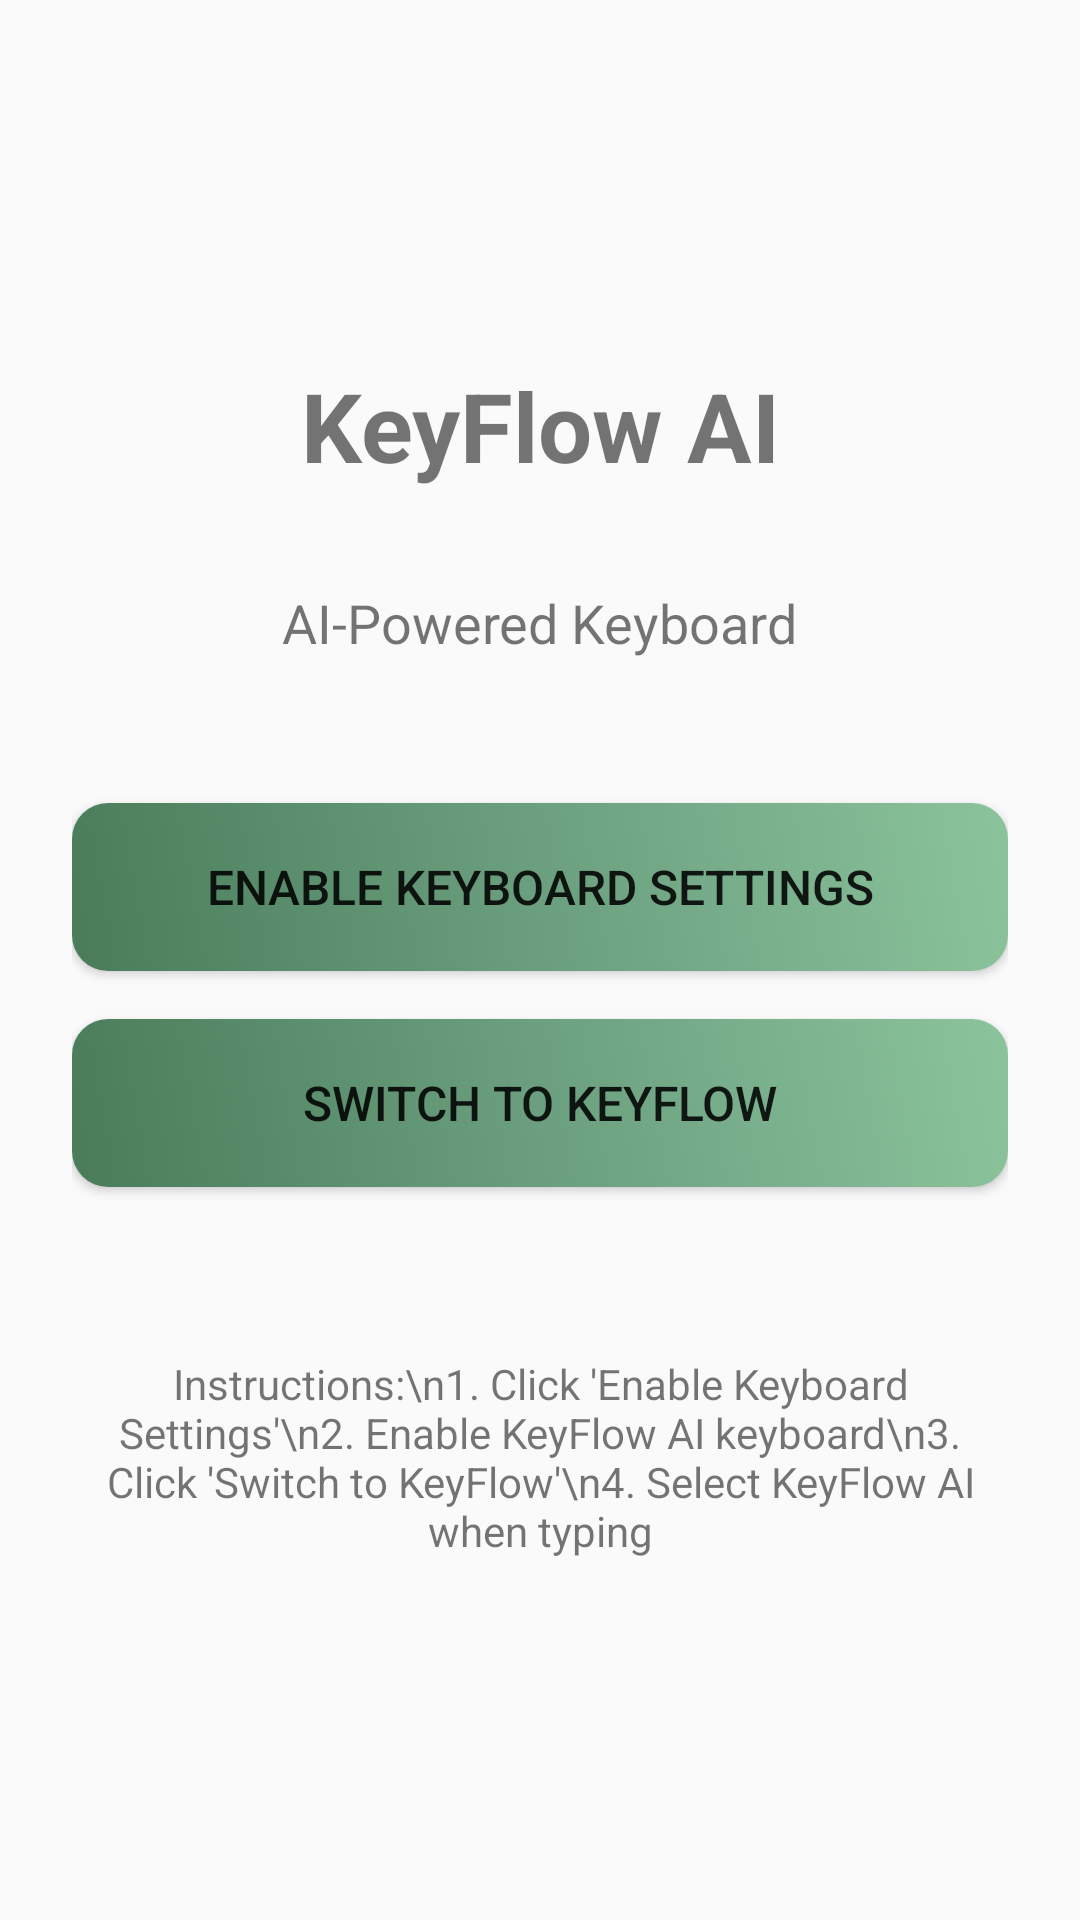

Write the Android layout XML for this screen, with the resource values it uses.
<!-- AndroidManifest.xml: activity theme Theme.KeyFlowAI -->
<!-- res/layout/activity_main.xml -->
<?xml version="1.0" encoding="utf-8"?>
<LinearLayout xmlns:android="http://schemas.android.com/apk/res/android"
    android:layout_width="match_parent"
    android:layout_height="match_parent"
    android:orientation="vertical"
    android:padding="24dp"
    android:gravity="center">

    <TextView
        android:layout_width="wrap_content"
        android:layout_height="wrap_content"
        android:text="KeyFlow AI"
        android:textSize="32sp"
        android:textStyle="bold"
        android:layout_marginBottom="32dp"
        android:gravity="center" />

    <TextView
        android:layout_width="wrap_content"
        android:layout_height="wrap_content"
        android:text="AI-Powered Keyboard"
        android:textSize="18sp"
        android:layout_marginBottom="48dp"
        android:gravity="center" />

    <Button
        android:id="@+id/btn_enable_settings"
        android:layout_width="match_parent"
        android:layout_height="56dp"
        android:text="Enable Keyboard Settings"
        android:textSize="16sp"
        android:layout_marginBottom="16dp"
        android:background="@drawable/bg_primary_gradient" />

    <Button
        android:id="@+id/btn_switch_input"
        android:layout_width="match_parent"
        android:layout_height="56dp"
        android:text="Switch to KeyFlow"
        android:textSize="16sp"
        android:layout_marginBottom="32dp"
        android:background="@drawable/bg_primary_gradient" />

    <TextView
        android:layout_width="wrap_content"
        android:layout_height="wrap_content"
        android:text="Instructions:\n1. Click 'Enable Keyboard Settings'\n2. Enable KeyFlow AI keyboard\n3. Click 'Switch to KeyFlow'\n4. Select KeyFlow AI when typing"
        android:textSize="14sp"
        android:gravity="center"
        android:layout_marginTop="24dp" />

</LinearLayout>
<!-- resources referenced by this layout -->
<resources>
  <!-- drawable bg_primary_gradient (drawable) -->
  <?xml version="1.0" encoding="utf-8"?>
  <shape xmlns:android="http://schemas.android.com/apk/res/android"
      android:shape="rectangle">
      
      <gradient
          android:startColor="#4A7C59"
          android:centerColor="#6B9F7F"
          android:endColor="#8BC49C"
          android:angle="45" />
      
      <corners android:radius="12dp" />
      
  </shape>
  <style name="Theme.KeyFlowAI" parent="Theme.AppCompat.Light.NoActionBar" />
</resources>
